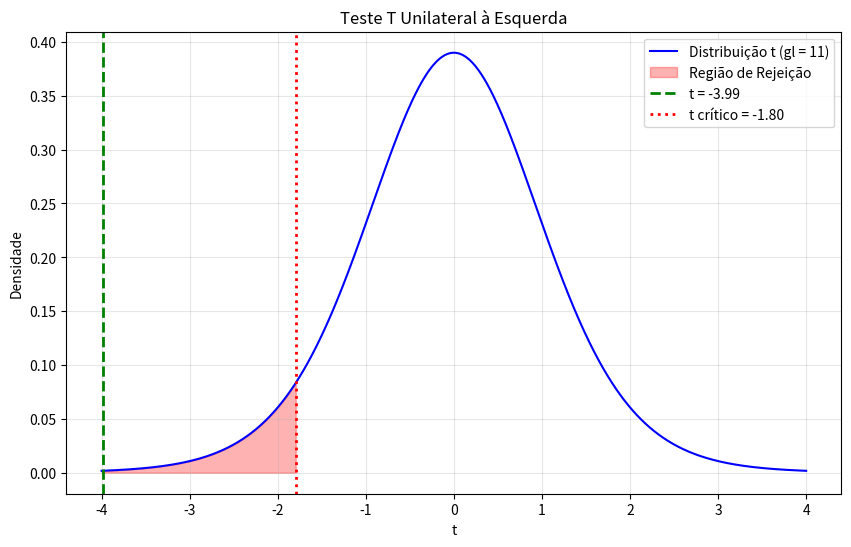

Reproduce this figure in Python.
# Importando bibliotecas
import numpy as np
from scipy import stats
import matplotlib.pyplot as plt

print("Bibliotecas carregadas com sucesso!")

# Exemplo 1: Teste T unilateral a esquerda (calculo manual)
# Um fabricante afirma que suas lampadas duram em media 1000 horas.
# Desconfia-se que duram menos. Teste com 12 lampadas.

lampadas = np.array([985, 992, 978, 1005, 988, 996,
                     980, 1002, 975, 991, 987, 994])
mu_0 = 1000.0
alpha = 0.05

# Calculo manual
n = len(lampadas)
media = np.mean(lampadas)
desvio = np.std(lampadas, ddof=1)
gl = n - 1
erro = desvio / np.sqrt(n)
t = (media - mu_0) / erro

# p-valor unilateral a esquerda
p_esquerda = stats.t.cdf(t, df=gl)

# Valor critico para teste unilateral esquerda
t_crit = stats.t.ppf(alpha, df=gl)

print(f"Lâmpadas: {lampadas}")
print(f"n = {n}, média = {media:.2f}, desvio = {desvio:.2f}")
print(f"H₀: μ ≥ {mu_0} | H₁: μ < {mu_0}")
print(f"t = {t:.4f} (gl = {gl})")
print(f"t crítico = {t_crit:.4f}")
print(f"p-valor (unilateral esq.) = {p_esquerda:.4f}")
print()
if t < t_crit:
    print(f"✅ t ({t:.4f}) < t crítico ({t_crit:.4f}) → Rejeitamos H₀")
    print("   Evidência de que as lâmpadas duram menos que 1000h.")
else:
    print(f"❌ t ({t:.4f}) ≥ t crítico ({t_crit:.4f}) → Não rejeitamos H₀")

# Exemplo 2: Usando ttest_1samp e convertendo para unilateral
t_stat, p_bi = stats.ttest_1samp(lampadas, mu_0)

# Convertendo p-valor bicaudal para unilateral esquerda
if t_stat < 0:
    p_uni_esq = p_bi / 2
else:
    p_uni_esq = 1 - p_bi / 2

print("Usando scipy.stats.ttest_1samp:")
print(f"t = {t_stat:.4f}")
print(f"p-valor (bicaudal) = {p_bi:.4f}")
print(f"p-valor (unilateral esq.) = {p_uni_esq:.4f}")
if p_uni_esq < alpha:
    print(f"✅ p-valor {p_uni_esq:.4f} < α = {alpha} → Rejeitamos H₀")
else:
    print(f"❌ p-valor {p_uni_esq:.4f} ≥ α = {alpha} → Não rejeitamos H₀")

# Exemplo 3: Visualizacao da regiao de rejeicao a esquerda (t)
x = np.linspace(-4, 4, 1000)
y = stats.t.pdf(x, df=gl)

plt.figure(figsize=(10, 6))
plt.plot(x, y, 'b-', label=f'Distribuição t (gl = {gl})')

# Regiao de rejeicao
x_fill = np.linspace(-4, t_crit, 100)
plt.fill_between(x_fill, stats.t.pdf(x_fill, df=gl), color='red', alpha=0.3, label='Região de Rejeição')

plt.axvline(t, color='green', linestyle='--', lw=2, label=f't = {t:.2f}')
plt.axvline(t_crit, color='red', linestyle=':', lw=2, label=f't crítico = {t_crit:.2f}')
plt.title('Teste T Unilateral à Esquerda')
plt.xlabel('t')
plt.ylabel('Densidade')
plt.legend()
plt.grid(alpha=0.3)
plt.show()

# Exemplo 4: Funcao completa para teste t unilateral esquerda
def ttest_unilateral_esquerda(dados, mu_0, alpha=0.05):
    """Teste T unilateral a esquerda para media."""
    n = len(dados)
    media = np.mean(dados)
    desvio = np.std(dados, ddof=1)
    gl = n - 1
    t_stat = (media - mu_0) / (desvio / np.sqrt(n))
    p_esq = stats.t.cdf(t_stat, df=gl)
    t_crit = stats.t.ppf(alpha, df=gl)
    
    print(f"=== Teste T Unilateral à Esquerda ===")
    print(f"n = {n}, média = {media:.3f}, desvio = {desvio:.3f}")
    print(f"H₀: μ ≥ {mu_0} | H₁: μ < {mu_0}")
    print(f"t = {t_stat:.4f} (gl = {gl})")
    print(f"t crítico = {t_crit:.4f}")
    print(f"p-valor = {p_esq:.4f}")
    if t_stat < t_crit:
        print(f"✅ Rejeitamos H₀: μ < {mu_0}")
    else:
        print(f"❌ Não rejeitamos H₀")
    return {"t": t_stat, "p": p_esq, "gl": gl}

ttest_unilateral_esquerda(lampadas, 1000)
print()
ttest_unilateral_esquerda(np.array([23, 21, 22, 20, 24, 22, 21, 20]), 22.5)

# Exemplo 5: Teste unilateral com dados gerados
# Simulando dados de um tratamento que reduziu o peso
np.random.seed(42)
perda_peso = np.random.normal(loc=3.5, scale=1.2, size=25)

t_stat, p_bi = stats.ttest_1samp(perda_peso, 4.0)
if t_stat < 0:
    p_esq = p_bi / 2
else:
    p_esq = 1 - p_bi / 2

print("Teste: A perda de peso média é menor que 4kg?")
print(f"Média amostral: {np.mean(perda_peso):.2f}")
print(f"t = {t_stat:.4f}")
print(f"p-valor (unilateral esq.) = {p_esq:.4f}")
if p_esq < 0.05:
    print("✅ Sim, a perda de peso é significativamente menor que 4kg.")
else:
    print("❌ Não há evidência suficiente.")

# Solucao do Exercicio 1
baterias = np.array([485, 492, 478, 505, 488, 496, 480, 502, 475, 491])
t_stat, p_bi = stats.ttest_1samp(baterias, 500)
p_esq = p_bi / 2 if t_stat < 0 else 1 - p_bi / 2

print(f"Média: {np.mean(baterias):.1f}")
print(f"t = {t_stat:.4f}, p (unilateral esq.) = {p_esq:.4f}")
if p_esq < 0.05:
    print("✅ Rejeitamos H₀: duração < 500h.")
else:
    print("❌ Não rejeitamos H₀.")

# Solucao do Exercicio 2 (dados agregados)
n = 20
media = 72.5
desvio = 4.2
mu_0 = 75.0
alpha = 0.01

t = (media - mu_0) / (desvio / np.sqrt(n))
p = stats.t.cdf(t, df=n-1)

print(f"H₀: μ ≥ {mu_0} | H₁: μ < {mu_0}")
print(f"t = {t:.4f}, p-valor = {p:.4f}")
if p < alpha:
    print(f"✅ Rejeitamos H₀ a {alpha}: a média é menor que {mu_0}.")
else:
    print(f"❌ Não rejeitamos H₀ a {alpha}.")

# Solucao do Exercicio 3
n = 30
media = 242
desvio = 18
mu_0 = 250
alpha = 0.05

t = (media - mu_0) / (desvio / np.sqrt(n))
p = stats.t.cdf(t, df=n-1)

print(f"H₀: μ ≥ {mu_0} | H₁: μ < {mu_0}")
print(f"t = {t:.4f}, p-valor = {p:.4f}")
if p < alpha:
    print("✅ Rejeitamos H₀: consumo médio < 250 kWh.")
else:
    print("❌ Não rejeitamos H₀.")

# 🟢 Exercício 1: Escreva sua solução aqui
dados = np.array([10, 9, 11, 8, 10, 9])
# Complete


# 🟡 Exercício 2: Escreva sua solução aqui
n = 15
media = 197
desvio = 4
mu_0 = 200
# Complete


# 🔴 Exercício 3: Funcao generica
def ttest_unilateral(dados, mu_0, lado='esquerda', alpha=0.05):
    # Implemente
    pass

# Desafio 2: Cohen's d (tamanho do efeito)
def cohens_d(dados, mu_0):
    d = (np.mean(dados) - mu_0) / np.std(dados, ddof=1)
    return d

d = cohens_d(lampadas, 1000)
print(f"Cohen's d para o exemplo das lâmpadas: {d:.4f}")
print(f"Interpretação: |d| ≈ {abs(d):.2f} → ", end="")
if abs(d) < 0.2:
    print("Efeito pequeno")
elif abs(d) < 0.5:
    print("Efeito médio")
else:
    print("Efeito grande")
